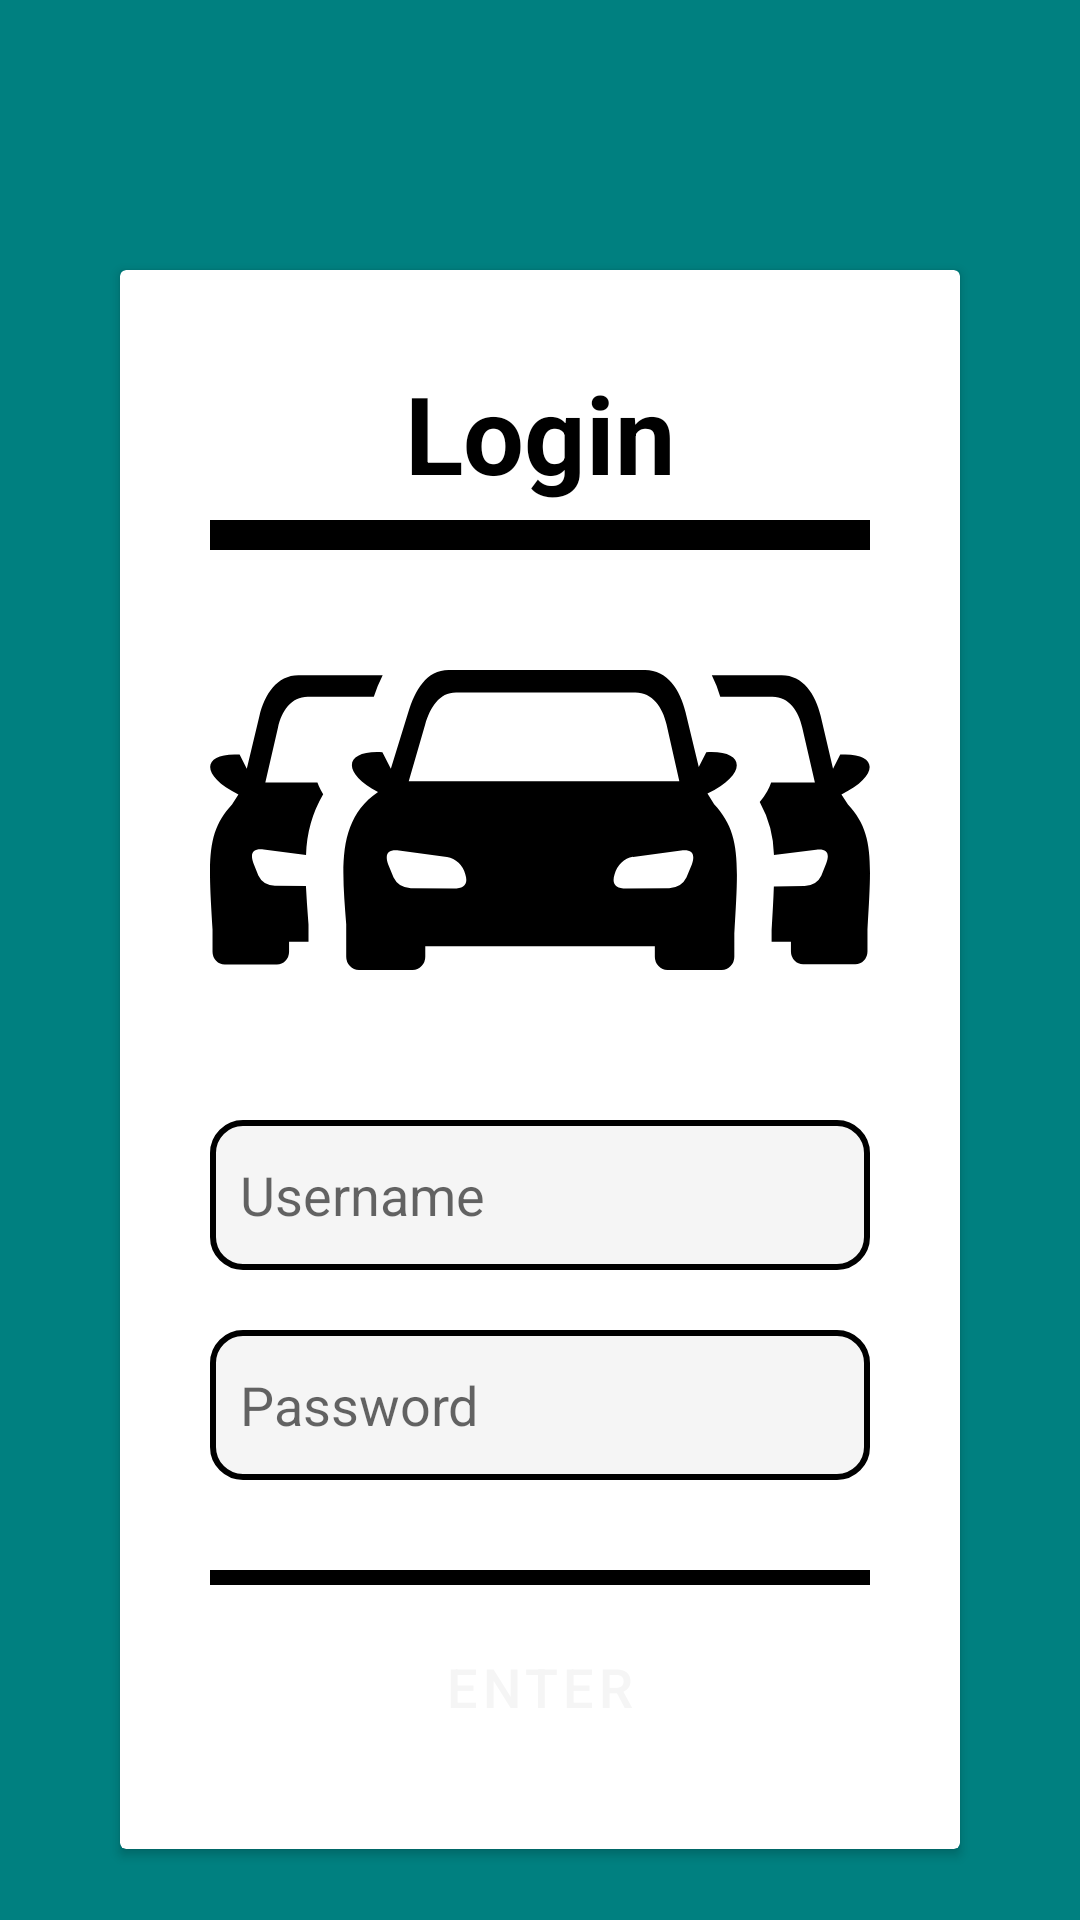

Here is an Android app screen rendered from its layout file. Give the layout XML and the strings, colors and styles it references.
<!-- AndroidManifest.xml: application theme Theme.DealershipManagement -->
<!-- res/layout/activity_login.xml -->
<?xml version="1.0" encoding="utf-8"?>
<LinearLayout
    xmlns:android="http://schemas.android.com/apk/res/android"
    xmlns:tools="http://schemas.android.com/tools"
    android:id="@+id/activity_main"
    android:layout_width="match_parent"
    android:layout_height="match_parent"
    tools:context=".LoginActivity"
    android:background="@color/teal">
    <androidx.cardview.widget.CardView
        android:layout_width="match_parent"
        android:layout_height="wrap_content"
        android:layout_marginTop="90dp"
        android:layout_marginEnd="40dp"
        android:layout_marginStart="40dp">
        <LinearLayout
            android:layout_width="match_parent"
            android:layout_height="wrap_content"
            android:layout_gravity="center_horizontal"
            android:orientation="vertical"
            android:padding="30dp">
            <TextView
                android:layout_width="match_parent"
                android:layout_height="wrap_content"
                android:text="@string/Login"
                android:textAlignment="center"
                android:textColor="@color/black"
                android:textSize="36sp"
                android:textStyle="bold"/>
            <View
                android:layout_width="match_parent"
                android:layout_height="10dp"
                android:layout_marginTop="5dp"
                android:background="@color/black"/>
            <ImageView
                android:layout_width="wrap_content"
                android:layout_height="wrap_content"
                android:layout_marginTop="40dp"
                android:background="@drawable/company_logo"
                android:layout_gravity="center"
                android:contentDescription="@string/Company_Logo"/>
            <EditText
                android:id="@+id/Username_Login"
                android:layout_width="match_parent"
                android:layout_height="50dp"
                android:layout_marginTop="50dp"
                android:background="@drawable/black_border"
                android:drawableStart="@drawable/person_icon_outline"
                android:drawablePadding="20dp"
                android:hint="@string/Username"
                android:inputType="textEmailAddress"
                android:padding="10dp"
                android:textColor="@color/black"
                tools:ignore="Autofill"/>
            <EditText
                android:id="@+id/Password_Login"
                android:layout_width="match_parent"
                android:layout_height="50dp"
                android:layout_marginTop="20dp"
                android:background="@drawable/black_border"
                android:drawableStart="@drawable/password_icon"
                android:drawablePadding="20dp"
                android:hint="@string/Password"
                android:inputType="textPassword"
                android:padding="10dp"
                android:textColor="@color/black"
                tools:ignore="Autofill"/>
            <View
                android:layout_width="match_parent"
                android:layout_height="5dp"
                android:layout_marginTop="30dp"
                android:background="@color/black"/>
            <LinearLayout
                android:layout_width="match_parent"
                android:layout_height="wrap_content"
                android:layout_marginTop="10dp">
                <Button
                    android:id="@+id/Login_Button"
                    android:layout_width="match_parent"
                    android:layout_height="wrap_content"
                    android:backgroundTint="@color/black"
                    android:text="@string/Enter"
                    android:textSize="18sp"
                    android:textColor="@color/WhiteSmoke"
                    style="?android:attr/buttonBarButtonStyle"/>
            </LinearLayout>
        </LinearLayout>
    </androidx.cardview.widget.CardView>
</LinearLayout>
<!-- resources referenced by this layout -->
<resources>
  <color name="WhiteSmoke">#F5F5F5</color>
  <color name="black">#FF000000</color>
  <color name="teal">#008080</color>
  <!-- drawable black_border (drawable) -->
  <?xml version="1.0" encoding="utf-8"?>
  <shape xmlns:android="http://schemas.android.com/apk/res/android"
      android:shape="rectangle">
  
      <corners
          android:radius="10dp"/>
      <stroke
          android:color="@color/black"
          android:width="2dp"/>
      <solid
          android:color="@color/WhiteSmoke"/>
  
  </shape>
  <!-- drawable company_logo: vector/xml drawable (drawable, 2304 chars, omitted) -->
  <string name="Company_Logo">Company Logo</string>
  <string name="Enter">Enter</string>
  <string name="Login">Login</string>
  <string name="Password">Password</string>
  <string name="Username">Username</string>
  <style name="Theme.DealershipManagement" parent="Theme.MaterialComponents.DayNight.DarkActionBar">
          
          <item name="colorPrimary">@color/purple_500</item>
          <item name="colorPrimaryVariant">@color/purple_700</item>
          <item name="colorOnPrimary">@color/white</item>
          
          <item name="colorSecondary">@color/teal_200</item>
          <item name="colorSecondaryVariant">@color/teal_700</item>
          <item name="colorOnSecondary">@color/black</item>
          
          <item name="android:statusBarColor">?attr/colorPrimaryVariant</item>
          
      </style>
  <color name="purple_500">#FF6200EE</color>
  <color name="purple_700">#FF3700B3</color>
  <color name="white">#FFFFFFFF</color>
  <color name="teal_200">#FF03DAC5</color>
  <color name="teal_700">#FF018786</color>
</resources>
